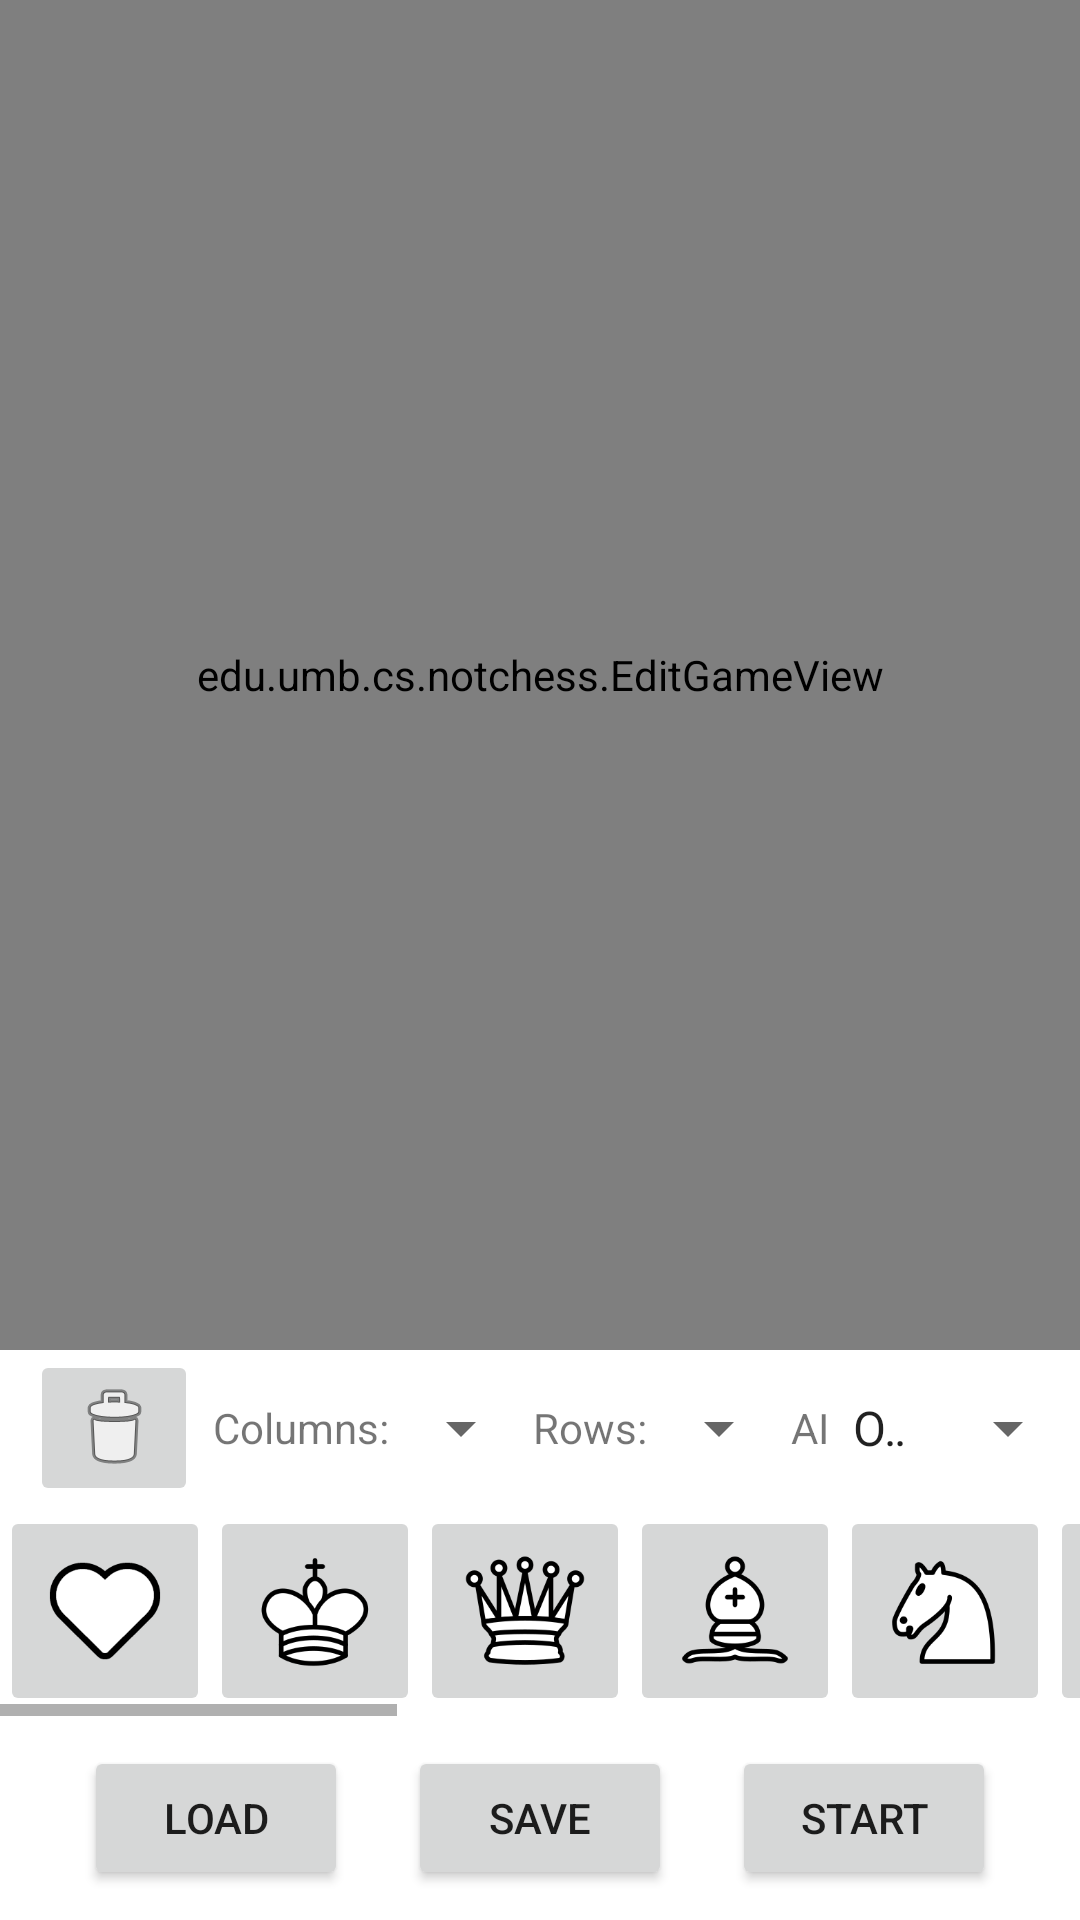

Layout XML and referenced resources for this Android screen:
<!-- AndroidManifest.xml: application theme Theme.NotChess -->
<!-- res/layout/fragment_section_customization.xml -->
<?xml version="1.0" encoding="utf-8"?>

<LinearLayout
    xmlns:android="http://schemas.android.com/apk/res/android"
    xmlns:app="http://schemas.android.com/apk/res-auto"
    android:layout_width="match_parent"
    android:layout_height="match_parent"
    android:orientation="vertical">

    <edu.umb.cs.notchess.EditGameView
        android:id="@+id/editGameView"
        android:layout_width="match_parent"
        android:layout_height="match_parent"
        android:layout_weight="1" />

    <LinearLayout
        android:layout_width="match_parent"
        android:layout_height="wrap_content"
        android:orientation="horizontal">

        <ImageButton
            android:layout_width="wrap_content"
            android:layout_height="wrap_content"
            android:src="@android:drawable/ic_menu_delete"
            android:layout_marginStart="10dp"
            android:id="@+id/deleteButton"
            android:tag="@string/delete" />

        <TextView
            android:layout_width="wrap_content"
            android:layout_height="match_parent"
            android:text="@string/columns"
            android:gravity="center"
            android:layout_marginStart="5dp" />
        <Spinner
            android:layout_width="wrap_content"
            android:layout_height="match_parent"
            android:id="@+id/columnsSpinner" />

        <TextView
            android:layout_width="wrap_content"
            android:layout_height="match_parent"
            android:text="@string/rows"
            android:gravity="center" />
        <Spinner
            android:layout_width="wrap_content"
            android:layout_height="match_parent"
            android:id="@+id/rowsSpinner" />

        <TextView
            android:layout_width="wrap_content"
            android:layout_height="match_parent"
            android:text="@string/ai"
            android:gravity="center"/>
        <Spinner
            android:id="@+id/aiOption"
            android:layout_width="wrap_content"
            android:layout_height="match_parent"
            android:entries="@array/ai_option" />

    </LinearLayout>

    <HorizontalScrollView
        android:layout_width="match_parent"
        android:layout_height="70dp"
        android:fadeScrollbars="false">
        <LinearLayout
            android:layout_width="wrap_content"
            android:layout_height="match_parent"
            android:orientation="horizontal"
            android:id="@+id/piecesLayout">
            <ImageButton
                android:layout_width="70dp"
                android:layout_height="match_parent"
                android:layout_weight="1"
                android:scaleType="fitCenter"
                android:src="@drawable/w_heart"
                android:tag="@string/W_Heart"/>
            <ImageButton
                android:layout_width="70dp"
                android:layout_height="match_parent"
                android:layout_weight="1"
                android:scaleType="fitCenter"
                android:src="@drawable/w_king"
                android:tag="@string/W_King"/>
            <ImageButton
                android:layout_width="70dp"
                android:layout_height="match_parent"
                android:layout_weight="1"
                android:scaleType="fitCenter"
                android:src="@drawable/w_queen"
                android:tag="@string/W_Queen"/>
            <ImageButton
                android:layout_width="70dp"
                android:layout_height="match_parent"
                android:layout_weight="1"
                android:scaleType="fitCenter"
                android:src="@drawable/w_bishop"
                android:tag="@string/W_Bishop"/>
            <ImageButton
                android:layout_width="70dp"
                android:layout_height="match_parent"
                android:layout_weight="1"
                android:scaleType="fitCenter"
                android:src="@drawable/w_knight"
                android:tag="@string/W_Knight" />
            <ImageButton
                android:layout_width="70dp"
                android:layout_height="match_parent"
                android:layout_weight="1"
                android:scaleType="fitCenter"
                android:src="@drawable/w_rook"
                android:tag="@string/W_Rook" />
            <ImageButton
                android:layout_width="70dp"
                android:layout_height="match_parent"
                android:layout_weight="1"
                android:scaleType="fitCenter"
                android:src="@drawable/w_pawn"
                android:tag="@string/W_Pawn" />
            <ImageButton
                android:layout_width="70dp"
                android:layout_height="match_parent"
                android:layout_weight="1"
                android:scaleType="fitCenter"
                android:src="@drawable/b_heart"
                android:tag="@string/B_Heart" />
            <ImageButton
                android:layout_width="70dp"
                android:layout_height="match_parent"
                android:layout_weight="1"
                android:scaleType="fitCenter"
                android:src="@drawable/b_king"
                android:tag="@string/B_King" />
            <ImageButton
                android:layout_width="70dp"
                android:layout_height="match_parent"
                android:layout_weight="1"
                android:scaleType="fitCenter"
                android:src="@drawable/b_queen"
                android:tag="@string/B_Queen" />
            <ImageButton
                android:layout_width="70dp"
                android:layout_height="match_parent"
                android:layout_weight="1"
                android:scaleType="fitCenter"
                android:src="@drawable/b_bishop"
                android:tag="@string/B_Bishop" />
            <ImageButton
                android:layout_width="70dp"
                android:layout_height="match_parent"
                android:layout_weight="1"
                android:scaleType="fitCenter"
                android:src="@drawable/b_knight"
                android:tag="@string/B_Knight" />
            <ImageButton
                android:layout_width="70dp"
                android:layout_height="match_parent"
                android:layout_weight="1"
                android:scaleType="fitCenter"
                android:src="@drawable/b_rook"
                android:tag="@string/B_Rook" />
            <ImageButton
                android:layout_width="70dp"
                android:layout_height="match_parent"
                android:layout_weight="1"
                android:scaleType="fitCenter"
                android:src="@drawable/b_pawn"
                android:tag="@string/B_Pawn" />
        </LinearLayout>
    </HorizontalScrollView>

    <LinearLayout
        android:layout_width="match_parent"
        android:layout_height="wrap_content"
        android:orientation="horizontal"
        android:gravity="center">
        <Button
            android:layout_width="wrap_content"
            android:layout_height="wrap_content"
            android:text="@string/load"
            android:onClick="onClickLoadLevelView" />
        <Button
            android:layout_width="wrap_content"
            android:layout_height="wrap_content"
            android:text="@string/save"
            android:layout_marginVertical="10dp"
            android:layout_marginHorizontal="20dp"
            android:onClick="onClickSaveLevelView" />
        <Button
            android:layout_width="wrap_content"
            android:layout_height="wrap_content"
            android:text="@string/start"
            android:onClick="onClickStartCustomLevel" />
    </LinearLayout>

</LinearLayout>
<!-- resources referenced by this layout -->
<resources>
  <string-array name="ai_option">
          <item>Off</item>
          <item>Black</item>
          <item>White</item>
      </string-array>
  <!-- drawable b_bishop: png bitmap (drawable, 8865 bytes) -->
  <!-- drawable b_king: png bitmap (drawable, 15654 bytes) -->
  <!-- drawable b_knight: png bitmap (drawable, 10737 bytes) -->
  <!-- drawable b_pawn: png bitmap (drawable, 6719 bytes) -->
  <!-- drawable b_queen: png bitmap (drawable, 13459 bytes) -->
  <!-- drawable b_rook: png bitmap (drawable, 7807 bytes) -->
  <!-- drawable w_bishop: png bitmap (drawable, 12619 bytes) -->
  <!-- drawable w_heart: png bitmap (drawable, 11374 bytes) -->
  <!-- drawable w_king: png bitmap (drawable, 14386 bytes) -->
  <!-- drawable w_knight: png bitmap (drawable, 12787 bytes) -->
  <!-- drawable w_pawn: png bitmap (drawable, 9721 bytes) -->
  <!-- drawable w_queen: png bitmap (drawable, 16705 bytes) -->
  <!-- drawable w_rook: png bitmap (drawable, 9088 bytes) -->
  <string name="B_Bishop">B_Bishop</string>
  <string name="B_Heart">B_Heart</string>
  <string name="B_King">B_King</string>
  <string name="B_Knight">B_Knight</string>
  <string name="B_Pawn">B_Pawn</string>
  <string name="B_Queen">B_Queen</string>
  <string name="B_Rook">B_Rook</string>
  <string name="W_Bishop">W_Bishop</string>
  <string name="W_Heart">W_Heart</string>
  <string name="W_King">W_King</string>
  <string name="W_Knight">W_Knight</string>
  <string name="W_Pawn">W_Pawn</string>
  <string name="W_Queen">W_Queen</string>
  <string name="W_Rook">W_Rook</string>
  <string name="ai">AI</string>
  <string name="columns">Columns:</string>
  <string name="delete">Delete</string>
  <string name="load">Load</string>
  <string name="rows">Rows:</string>
  <string name="save">Save</string>
  <string name="start">Start</string>
  <style name="Theme.NotChess" parent="Theme.MaterialComponents.DayNight.DarkActionBar">
          
          <item name="colorPrimary">@color/purple_500</item>
          <item name="colorPrimaryVariant">@color/purple_700</item>
          <item name="colorOnPrimary">@color/white</item>
          
          <item name="colorSecondary">@color/teal_200</item>
          <item name="colorSecondaryVariant">@color/teal_700</item>
          <item name="colorOnSecondary">@color/black</item>
          
          <item name="android:statusBarColor" tools:targetApi="l">?attr/colorPrimaryVariant</item>
          
      </style>
  <color name="purple_500">#FF6200EE</color>
  <color name="purple_700">#FF3700B3</color>
  <color name="white">#FFFFFFFF</color>
  <color name="teal_200">#FF03DAC5</color>
  <color name="teal_700">#FF018786</color>
  <color name="black">#FF000000</color>
</resources>
